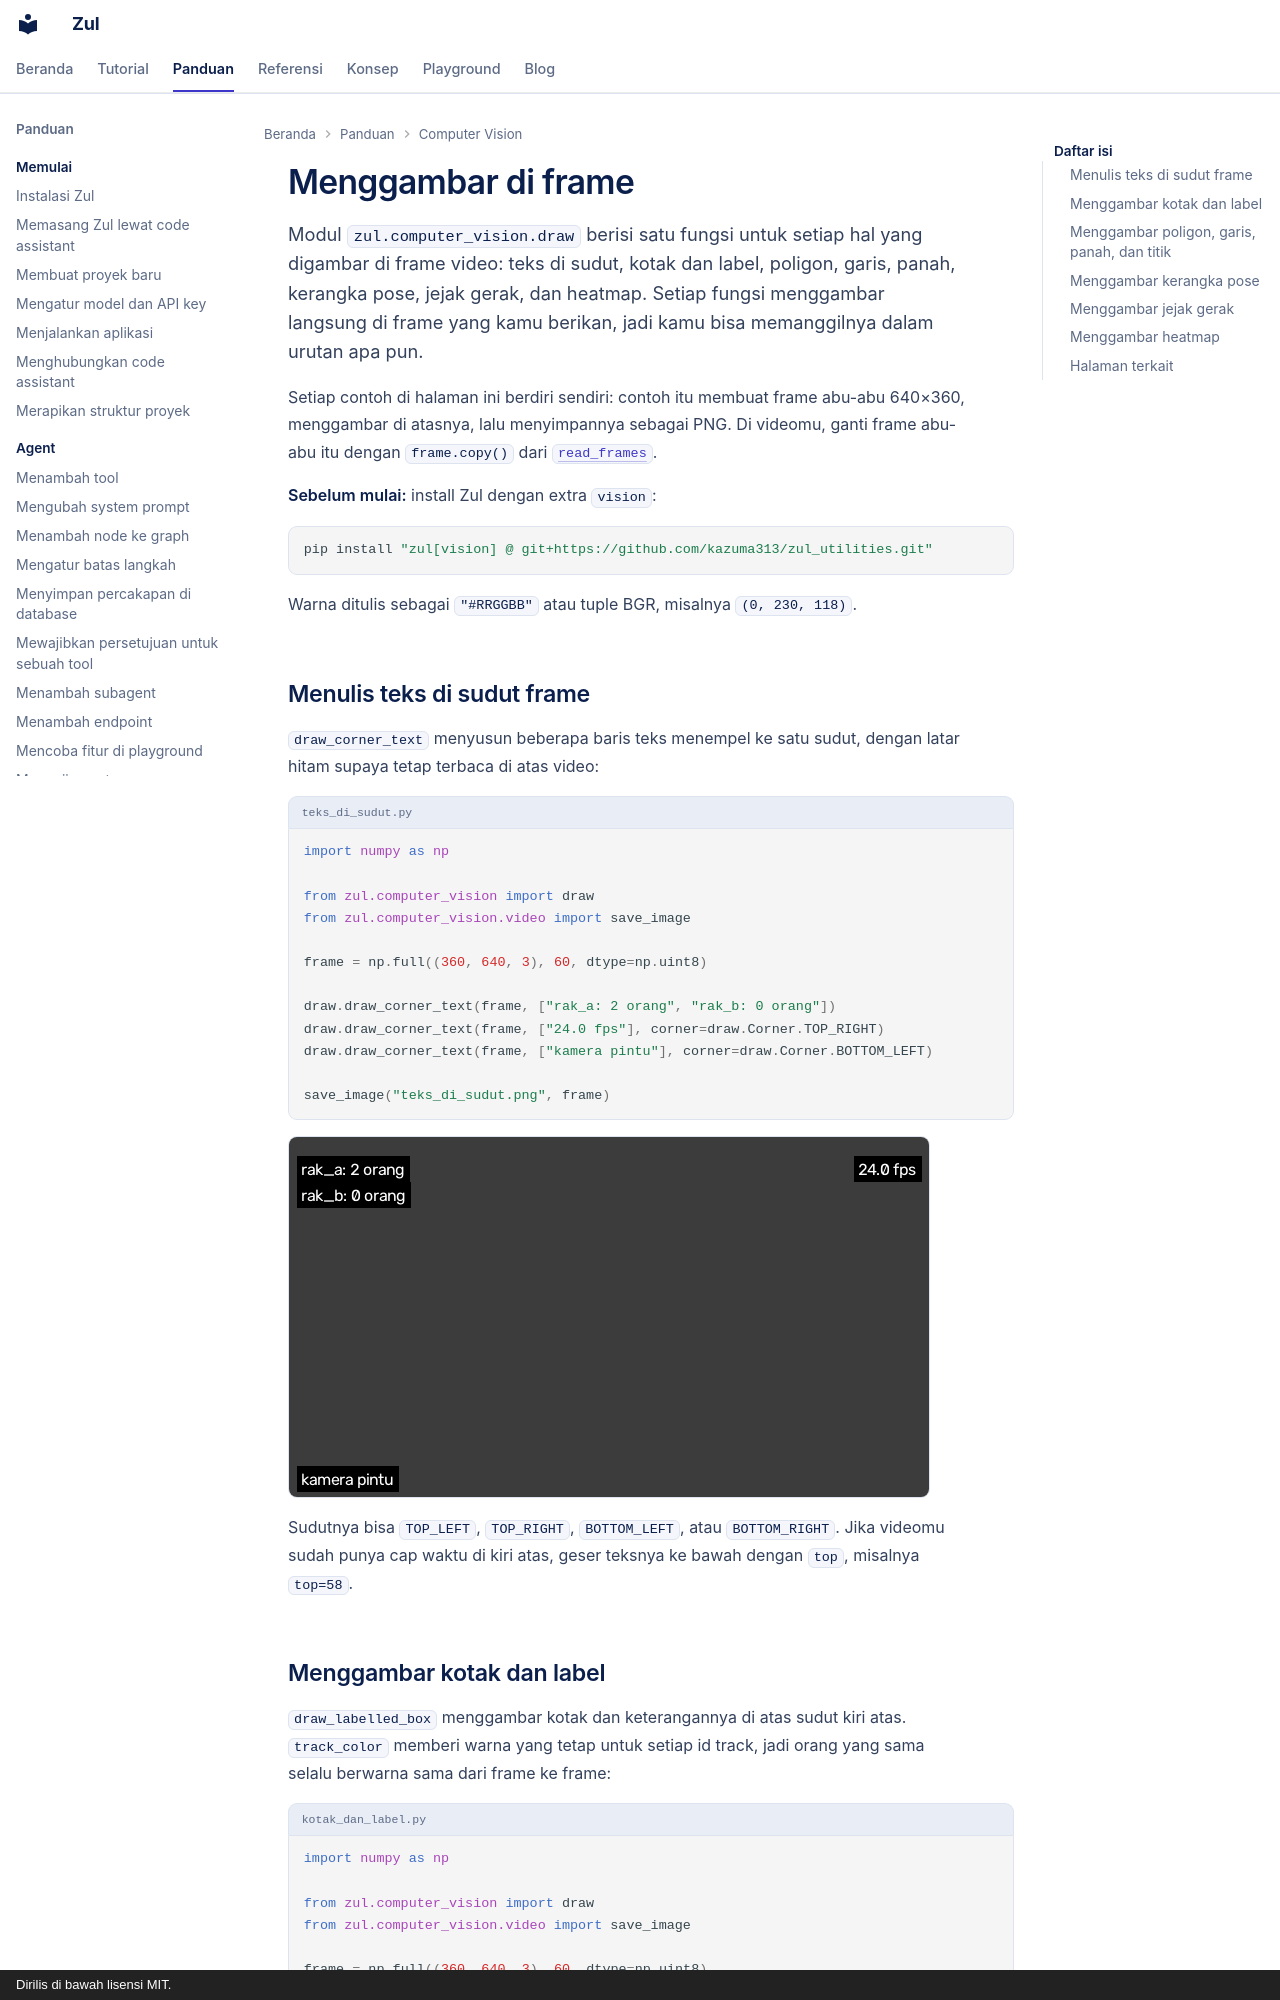

repository: kazuma313/zul_utilities · page: panduan/menggambar-di-frame/index.html · generator: mkdocs · copyright: Dirilis di bawah lisensi MIT.

# Menggambar di frame

Modul `zul.computer_vision.draw` berisi satu fungsi untuk setiap hal yang digambar di frame video: teks di sudut, kotak dan label, poligon, garis, panah, kerangka pose, jejak gerak, dan heatmap. Setiap fungsi menggambar langsung di frame yang kamu berikan, jadi kamu bisa memanggilnya dalam urutan apa pun.

Setiap contoh di halaman ini berdiri sendiri: contoh itu membuat frame abu-abu 640×360, menggambar di atasnya, lalu menyimpannya sebagai PNG. Di videomu, ganti frame abu-abu itu dengan `frame.copy()` dari [`read_frames`](mendeteksi-dan-melacak-orang.md).

**Sebelum mulai:** install Zul dengan extra `vision`:

```shell
pip install "zul[vision] @ git+https://github.com/kazuma313/zul_utilities.git"
```

Warna ditulis sebagai `"#RRGGBB"` atau tuple BGR, misalnya `(0, 230, 118)`.

## Menulis teks di sudut frame

`draw_corner_text` menyusun beberapa baris teks menempel ke satu sudut, dengan latar hitam supaya tetap terbaca di atas video:

```python title="teks_di_sudut.py"
import numpy as np

from zul.computer_vision import draw
from zul.computer_vision.video import save_image

frame = np.full((360, 640, 3), 60, dtype=np.uint8)

draw.draw_corner_text(frame, ["rak_a: 2 orang", "rak_b: 0 orang"])
draw.draw_corner_text(frame, ["24.0 fps"], corner=draw.Corner.TOP_RIGHT)
draw.draw_corner_text(frame, ["kamera pintu"], corner=draw.Corner.BOTTOM_LEFT)

save_image("teks_di_sudut.png", frame)
```

![Dua baris teks di kiri atas, angka fps di kanan atas, dan nama kamera di kiri bawah](../assets/computer-vision/teks_di_sudut.png)

Sudutnya bisa `TOP_LEFT`, `TOP_RIGHT`, `BOTTOM_LEFT`, atau `BOTTOM_RIGHT`. Jika videomu sudah punya cap waktu di kiri atas, geser teksnya ke bawah dengan `top`, misalnya `top=58`.
